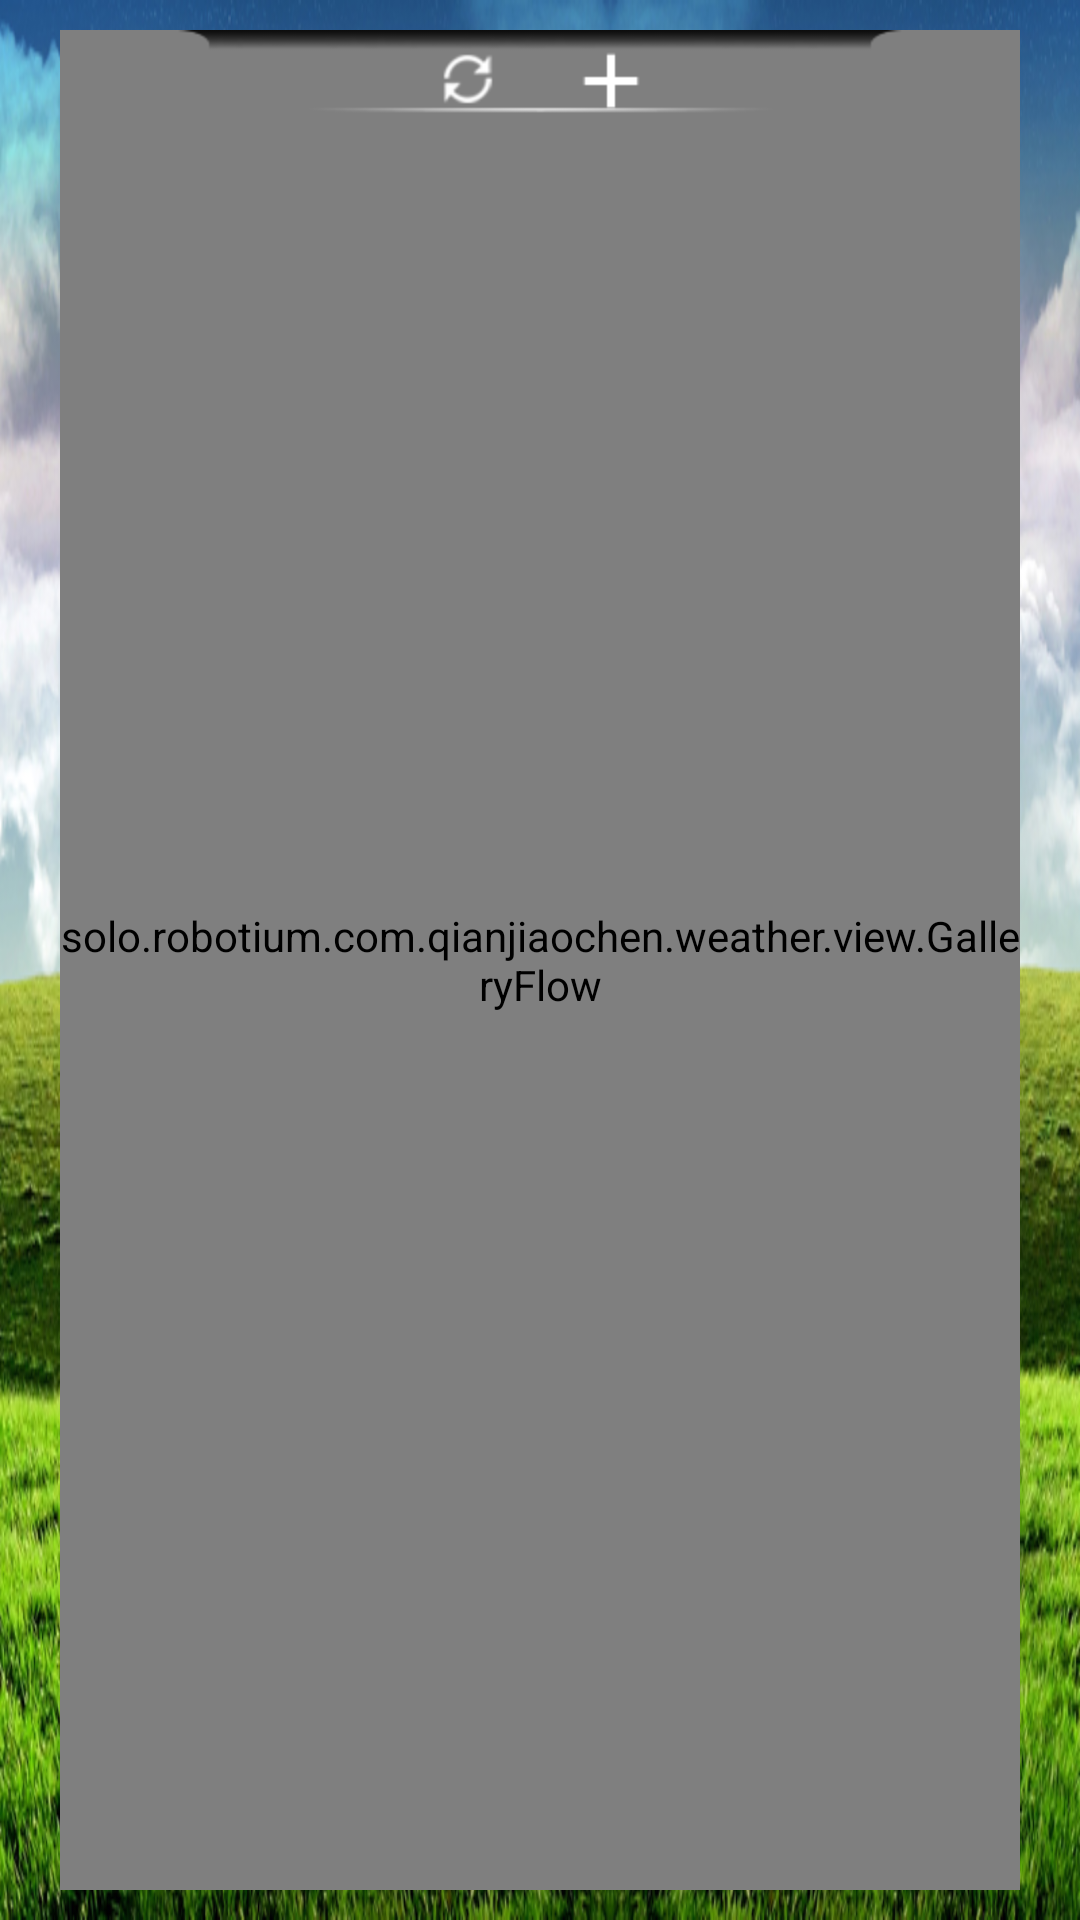

Reconstruct the res/layout file that produces this screen, plus the resources it refers to.
<!-- AndroidManifest.xml: application theme AppTheme -->
<!-- res/layout/main.xml -->
<?xml version="1.0" encoding="utf-8"?>
<RelativeLayout xmlns:android="http://schemas.android.com/apk/res/android"
    android:layout_height="match_parent"
    android:layout_width="match_parent">

    <ImageView
        android:id="@+id/main_bg_before"
        android:layout_width="match_parent"
        android:layout_height="match_parent"
        android:background="@mipmap/big_wind"/>

    <solo.robotium.com.qianjiaochen.weather.view.GalleryFlow
        android:id="@+id/main_gallery"
        android:layout_height="fill_parent"
        android:layout_width="fill_parent"
        android:spacing="2dp"
        android:background="@mipmap/cityweather_bg"
        android:layout_marginTop="10dip"
        android:layout_marginBottom="10dip"
        android:layout_marginLeft="20dip"
        android:layout_marginRight="20dip"
        android:visibility="visible"/>

    <LinearLayout
        android:id="@+id/CWV_LinearLayout_top"
        android:layout_width="wrap_content"
        android:layout_height="wrap_content"
        android:layout_gravity="center_horizontal"
        android:gravity="center"
        android:layout_alignTop="@+id/main_gallery"
        android:background="@mipmap/cityweather_top"
        android:layout_centerHorizontal="true"
        android:orientation="horizontal"
        android:visibility="visible">

        <ImageButton
            android:id="@+id/cityweather_refresh"
            android:layout_height="wrap_content"
            android:layout_width="wrap_content"
            android:background="@drawable/cityweather_refresh_change"/>

        <ImageButton
            android:id="@+id/cityweather_add"
            android:layout_height="wrap_content"
            android:layout_width="wrap_content"
            android:layout_marginLeft="25dip"
            android:background="@drawable/cityweather_add_change"/>

    </LinearLayout>

    <RelativeLayout
        android:id="@+id/main_first_RelativeLayout"
        android:layout_height="match_parent"
        android:layout_width="match_parent"
        android:visibility="gone">
        <Button
            android:id="@+id/main_add_firstcity"
            android:layout_width="wrap_content"
            android:layout_height="wrap_content"
            android:text="@string/addcity"
            android:textColor="@drawable/text_change"
            android:background="@mipmap/main_add_firstcity"
            android:layout_centerInParent="true"/>
    </RelativeLayout>

</RelativeLayout>
<!-- resources referenced by this layout -->
<resources>
  <!-- drawable cityweather_add_change (drawable) -->
  <selector xmlns:android="http://schemas.android.com/apk/res/android">
      <item 
          android:state_pressed="true"
          android:drawable="@mipmap/cityweather_add_p"/>
      <item
          android:drawable="@mipmap/cityweather_add"/>
  </selector>
  <!-- drawable cityweather_refresh_change (drawable) -->
  <selector xmlns:android="http://schemas.android.com/apk/res/android">
      <item 
          android:state_pressed="true"
          android:drawable="@mipmap/cityweather_refresh_p"/>
      <item
          android:drawable="@mipmap/cityweather_refresh"/>
  </selector>
  <!-- drawable text_change (drawable) -->
  <selector xmlns:android="http://schemas.android.com/apk/res/android">
      <item 
          android:state_pressed="true"
          android:color="@color/lightblue"/>
      <item
          android:color="@color/black"/>
  </selector>
  <!-- mipmap big_wind: png bitmap (mipmap-hdpi, 693758 bytes) -->
  <!-- mipmap cityweather_top: png bitmap (mipmap-hdpi, 1939 bytes) -->
  <!-- mipmap main_add_firstcity: png bitmap (mipmap-hdpi, 2762 bytes) -->
  <string name="addcity">添加城市</string>
  <style name="AppTheme" parent="Theme.AppCompat.Light.DarkActionBar">
          
      </style>
  <color name="lightblue">#ADD8E6</color>
  <color name="black">#000000</color>
</resources>
